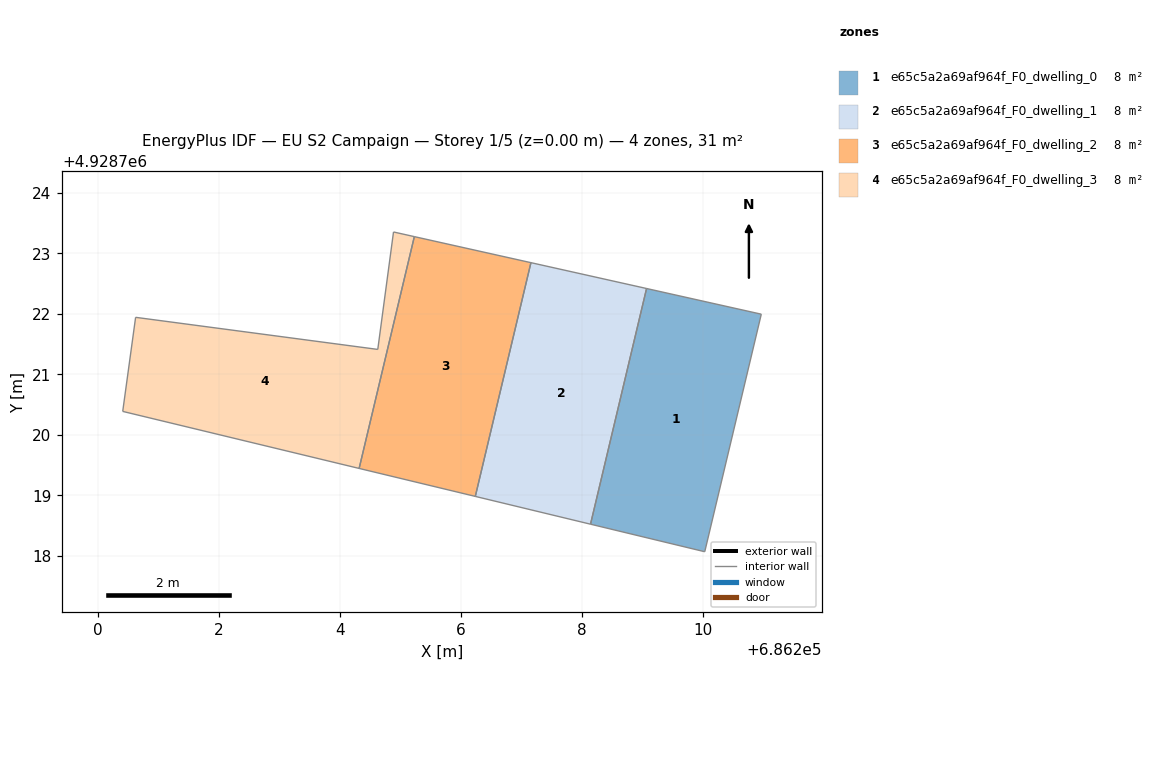
=== STOREY PLAN SPEC (per zone: floor XY polygon, exterior-wall plan segments, windows/doors) ===
zone 1: e65c5a2a69af964f_F0_dwelling_0  (7.8 m²)
  floor: (686210.96, 4928721.99) (686210.03, 4928718.07) (686208.14, 4928718.53) (686209.07, 4928722.42)
  interior walls: 4
zone 2: e65c5a2a69af964f_F0_dwelling_1  (7.8 m²)
  floor: (686209.07, 4928722.42) (686208.14, 4928718.53) (686206.24, 4928718.98) (686207.16, 4928722.84)
  interior walls: 4
zone 3: e65c5a2a69af964f_F0_dwelling_2  (7.8 m²)
  floor: (686207.16, 4928722.84) (686206.24, 4928718.98) (686204.32, 4928719.45) (686205.23, 4928723.28)
  interior walls: 4
zone 4: e65c5a2a69af964f_F0_dwelling_3  (7.8 m²)
  floor: (686205.23, 4928723.28) (686204.32, 4928719.45) (686200.42, 4928720.39) (686200.63, 4928721.94) (686204.63, 4928721.41) (686204.89, 4928723.35)
  interior walls: 6

=== DERIVED (storey summary) ===
Building: EU S2 Campaign
Storey: 1 of 5  (floor level z = 0.00 m)
Storey gross floor area: 31.2 m²
Zones on this storey: 4
  - e65c5a2a69af964f_F0_dwelling_0: floor 7.8 m²
  - e65c5a2a69af964f_F0_dwelling_1: floor 7.8 m²
  - e65c5a2a69af964f_F0_dwelling_2: floor 7.8 m²
  - e65c5a2a69af964f_F0_dwelling_3: floor 7.8 m²
Zone adjacency (shared interzone walls):
  - e65c5a2a69af964f_F0_dwelling_1 ↔ e65c5a2a69af964f_F0_dwelling_2
  - e65c5a2a69af964f_F0_dwelling_2 ↔ e65c5a2a69af964f_F0_dwelling_3